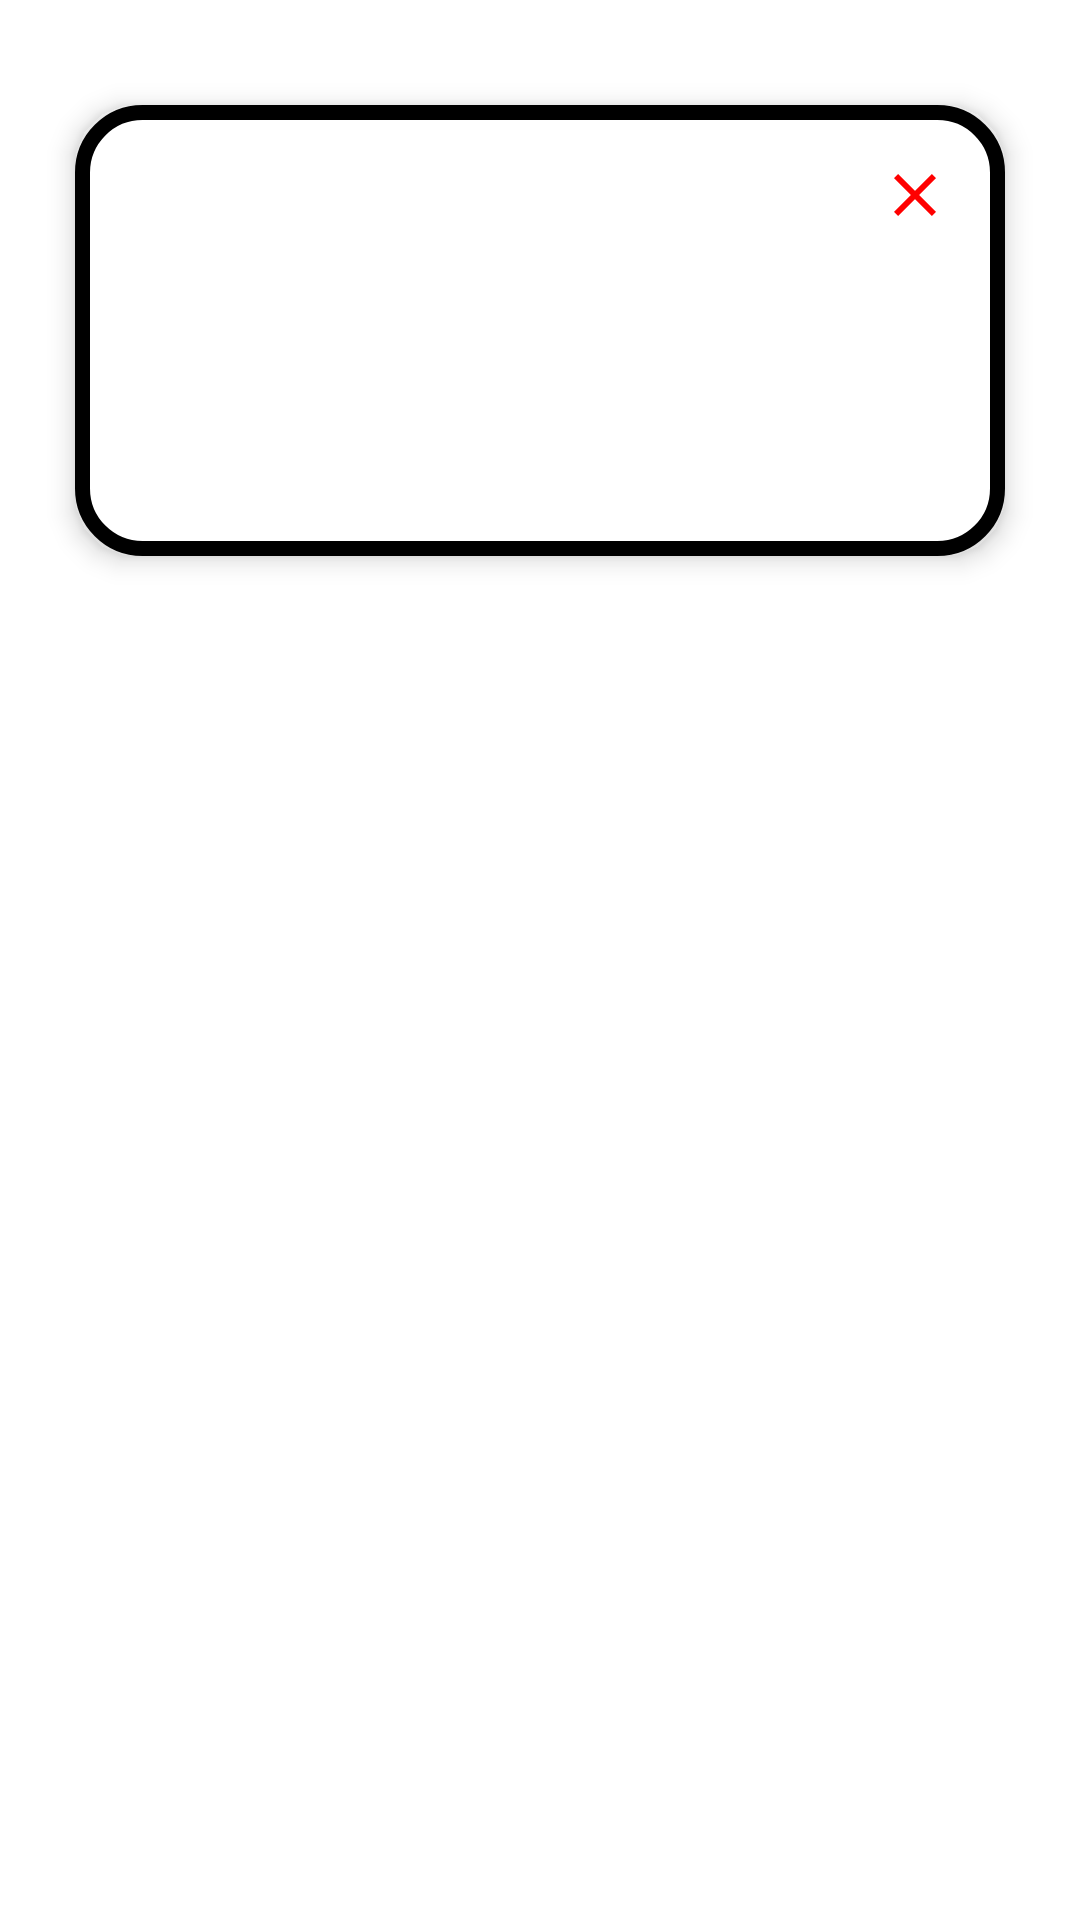

Android layout source for this screen:
<!-- AndroidManifest.xml: application theme Theme.Corrochano_JoséIMDbAPP -->
<!-- res/layout/custom_dialog_compartir.xml -->
<?xml version="1.0" encoding="utf-8"?>
<RelativeLayout xmlns:android="http://schemas.android.com/apk/res/android"
    xmlns:tools="http://schemas.android.com/tools"
    android:layout_width="match_parent"
    android:layout_height="match_parent"
    xmlns:app="http://schemas.android.com/apk/res-auto">

    <LinearLayout
        android:id="@+id/linearLayout2"
        android:layout_width="match_parent"
        android:layout_height="wrap_content"
        android:background="@drawable/dialog_compartir"
        android:layout_marginLeft="20dp"
        android:layout_marginRight="20dp"
        android:orientation="vertical"
        android:padding="20dp"
        android:elevation="5dp"
        android:layout_marginTop="30dp"
        app:layout_constraintTop_toTopOf="parent"
        tools:layout_editor_absoluteX="20dp">

        <ImageButton
            android:id="@+id/cancelID"
            android:layout_width="30dp"
            android:layout_height="30dp"
            android:layout_gravity="right|top"
            android:background="@android:color/transparent"
            android:src="@drawable/ic_close" />

        <TextView
            android:id="@+id/TextViewTitle"
            android:layout_width="match_parent"
            android:layout_height="wrap_content"
            android:paddingLeft="10dp"
            android:textColor="@color/black"
            android:textSize="24sp"
            android:textStyle="bold"
            tools:text="Películas Favoritas en JSON" />

        <ScrollView
            android:layout_width="match_parent"
            android:layout_height="wrap_content"
            android:layout_marginTop="10dp">

            <TextView
                android:id="@+id/TextViewContent"
                android:layout_width="match_parent"
                android:layout_height="wrap_content"
                android:justificationMode="inter_word"
                android:paddingLeft="10dp"
                android:paddingTop="10dp"
                android:textAlignment="viewStart"
                android:textColor="@color/black"
                android:textSize="14sp" />
        </ScrollView>

        <TextView
            android:id="@+id/textView2"
            android:layout_width="match_parent"
            android:layout_height="wrap_content" />

    </LinearLayout>

</RelativeLayout>
<!-- resources referenced by this layout -->
<resources>
  <!-- drawable dialog_compartir (drawable) -->
  <?xml version="1.0" encoding="utf-8"?>
  <inset xmlns:android="http://schemas.android.com/apk/res/android"
      android:insetLeft="5dp"
      android:insetRight="5dp"
      android:insetBottom="5dp"
      android:insetTop="5dp">
  
      <shape android:shape="rectangle">
          <corners android:radius="20dp"/>
          <solid android:color="@color/white"/>
          <stroke
              android:width="5dp"
              android:color="@color/black"/>
      </shape>
  
  </inset>
  <!-- drawable ic_close (drawable) -->
  <vector xmlns:android="http://schemas.android.com/apk/res/android" android:height="24dp" android:tint="#FF0000" android:viewportHeight="24" android:viewportWidth="24" android:width="24dp">
  
      <path android:fillColor="@android:color/white" android:pathData="M19,6.41L17.59,5 12,10.59 6.41,5 5,6.41 10.59,12 5,17.59 6.41,19 12,13.41 17.59,19 19,17.59 13.41,12z"/>
  
  </vector>
  <style name="Theme.Corrochano_JoséIMDbAPP" parent="Theme.MaterialComponents.DayNight.DarkActionBar">
          
          <item name="colorPrimary">@color/purple_500</item>
          <item name="colorPrimaryVariant">@color/purple_700</item>
          <item name="colorOnPrimary">@color/white</item>
          
          <item name="colorSecondary">@color/teal_200</item>
          <item name="colorSecondaryVariant">@color/teal_700</item>
          <item name="colorOnSecondary">@color/black</item>
          
          <item name="android:statusBarColor">?attr/colorPrimaryVariant</item>
          
      </style>
  <!-- not gathered from this repository: default colours our renderer supplied (Android Studio template values) -->
  <color name="purple_500">#FF6200EE</color>
  <color name="purple_700">#FF3700B3</color>
  <color name="teal_200">#FF03DAC5</color>
  <color name="teal_700">#FF018786</color>
  <color name="black">#FF000000</color>
  <color name="white">#FFFFFFFF</color>
</resources>
